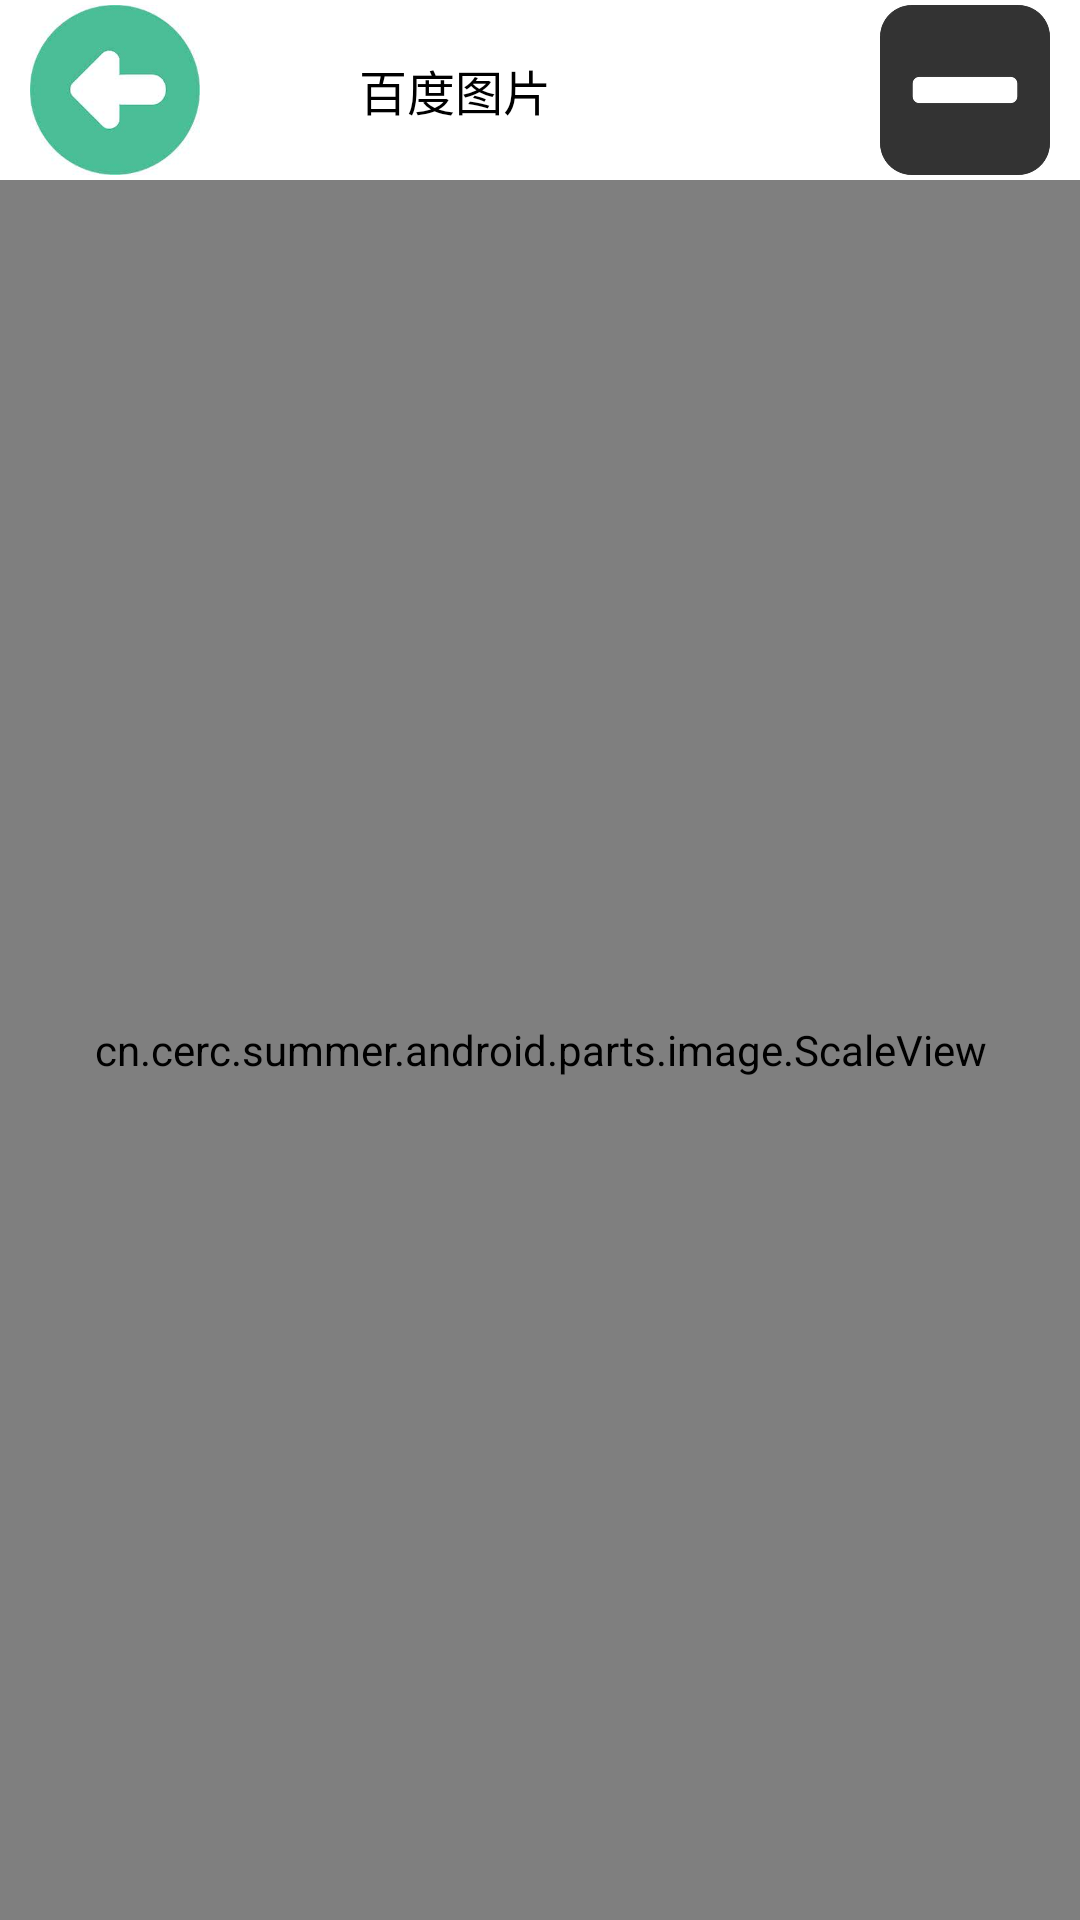

Here is an Android app screen rendered from its layout file. Give the layout XML and the strings, colors and styles it references.
<!-- AndroidManifest.xml: application theme AppTheme -->
<!-- res/layout/activity_frm_zoom_image.xml -->
<?xml version="1.0" encoding="utf-8"?>
<LinearLayout xmlns:android="http://schemas.android.com/apk/res/android"
              android:id="@+id/activity_frm_zoom_image"
              android:layout_width="match_parent"
              android:layout_height="match_parent"
              android:background="#ffffff"
              android:orientation="vertical">

    <LinearLayout
        android:layout_width="match_parent"
        android:layout_height="60dp"
        android:orientation="horizontal">

        <ImageView
            android:id="@+id/imageView_back"
            android:layout_width="0dp"
            android:layout_height="60dp"
            android:layout_marginLeft="10dp"
            android:layout_weight="1"
            android:src="@drawable/comeback" />

        <TextView
            android:id="@+id/textView_title"
            android:layout_width="0dp"
            android:layout_height="60dp"
            android:layout_weight="3"
            android:gravity="center"
            android:text="百度图片"
            android:textColor="#000000"
            android:textSize="16dp" />

        <ImageView
            android:id="@+id/image_add"
            android:layout_width="0dp"
            android:layout_height="60dp"
            android:layout_weight="1"
            android:src="@drawable/add"

            />

        <ImageView
            android:id="@+id/image_jian"
            android:layout_width="0dp"
            android:layout_height="60dp"
            android:layout_marginRight="10dp"
            android:layout_weight="1"
            android:src="@drawable/jian" />
    </LinearLayout>

    <cn.cerc.summer.android.parts.image.ScaleView
        android:id="@+id/image_big"
        android:layout_width="match_parent"
        android:layout_height="match_parent"
        android:layout_gravity="center"
        android:scaleType="center" />

</LinearLayout>
<!-- resources referenced by this layout -->
<resources>
  <!-- drawable comeback: jpg bitmap (drawable, 3518 bytes) -->
  <!-- drawable jian: jpg bitmap (drawable, 4693 bytes) -->
  <style name="AppTheme" parent="Theme.AppCompat.Light.NoActionBar">
          
          <item name="colorPrimary">@color/colorPrimary</item>
          <item name="colorPrimaryDark">@color/colorPrimaryDark</item>
          <item name="colorAccent">@color/colorAccent</item>
          <item name="actionBarSize">45dp</item>
          <item name="android:actionBarSize">45dp</item>
          
          <item name="android:windowBackground">@mipmap/start</item>
          
          <item name="android:windowNoTitle">true</item>
      </style>
  <color name="colorPrimary">#272727</color>
  <color name="colorPrimaryDark">#272727</color>
  <color name="colorAccent">#FF4081</color>
</resources>
